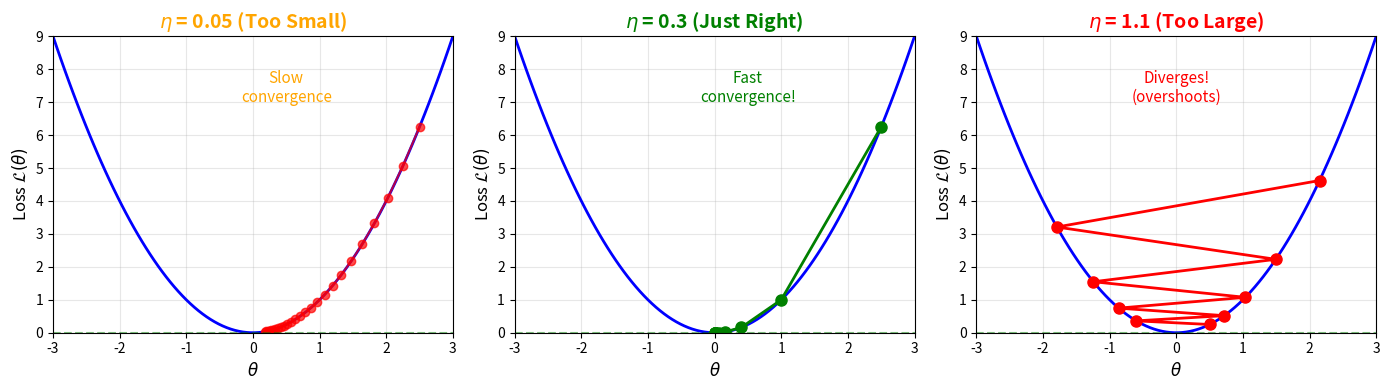

This chart was generated by the following Python code: (Note: this script raises an exception after producing the figure.)
import matplotlib.pyplot as plt
import numpy as np

fig, axes = plt.subplots(1, 3, figsize=(14, 4))

# Simple 1D loss function: L(theta) = theta^2
theta_range = np.linspace(-3, 3, 100)
loss = theta_range**2

# Simulate gradient descent with different learning rates
def gradient_descent_1d(start, lr, steps):
    path = [start]
    theta = start
    for _ in range(steps):
        grad = 2 * theta  # derivative of theta^2
        theta = theta - lr * grad
        path.append(theta)
        if abs(theta) > 10:  # Divergence check
            break
    return path

# Case 1: Too small (lr = 0.05)
ax1 = axes[0]
ax1.plot(theta_range, loss, 'b-', linewidth=2)
path1 = gradient_descent_1d(2.5, 0.05, 25)
loss_path1 = [t**2 for t in path1]
ax1.plot(path1, loss_path1, 'ro-', markersize=6, linewidth=1.5, alpha=0.7)
ax1.set_xlabel(r'$\theta$', fontsize=12)
ax1.set_ylabel(r'Loss $\mathcal{L}(\theta)$', fontsize=12)
ax1.set_title(r'$\eta$ = 0.05 (Too Small)', fontsize=14, fontweight='bold', color='orange')
ax1.set_xlim(-3, 3)
ax1.set_ylim(0, 9)
ax1.axhline(y=0, color='green', linestyle='--', alpha=0.5)
ax1.text(0.5, 7, 'Slow\nconvergence', fontsize=11, ha='center', color='orange')
ax1.grid(True, alpha=0.3)

# Case 2: Just right (lr = 0.3)
ax2 = axes[1]
ax2.plot(theta_range, loss, 'b-', linewidth=2)
path2 = gradient_descent_1d(2.5, 0.3, 10)
loss_path2 = [t**2 for t in path2]
ax2.plot(path2, loss_path2, 'go-', markersize=8, linewidth=2)
ax2.set_xlabel(r'$\theta$', fontsize=12)
ax2.set_ylabel(r'Loss $\mathcal{L}(\theta)$', fontsize=12)
ax2.set_title(r'$\eta$ = 0.3 (Just Right)', fontsize=14, fontweight='bold', color='green')
ax2.set_xlim(-3, 3)
ax2.set_ylim(0, 9)
ax2.axhline(y=0, color='green', linestyle='--', alpha=0.5)
ax2.text(0.5, 7, 'Fast\nconvergence!', fontsize=11, ha='center', color='green')
ax2.grid(True, alpha=0.3)

# Case 3: Too large (lr = 1.1)
ax3 = axes[2]
ax3.plot(theta_range, loss, 'b-', linewidth=2)
path3 = gradient_descent_1d(0.5, 1.1, 8)
loss_path3 = [min(t**2, 10) for t in path3]  # Cap for visualization
ax3.plot(path3[:len(loss_path3)], loss_path3, 'ro-', markersize=8, linewidth=2)
ax3.set_xlabel(r'$\theta$', fontsize=12)
ax3.set_ylabel(r'Loss $\mathcal{L}(\theta)$', fontsize=12)
ax3.set_title(r'$\eta$ = 1.1 (Too Large)', fontsize=14, fontweight='bold', color='red')
ax3.set_xlim(-3, 3)
ax3.set_ylim(0, 9)
ax3.axhline(y=0, color='green', linestyle='--', alpha=0.5)
ax3.text(0, 7, 'Diverges!\n(overshoots)', fontsize=11, ha='center', color='red')
ax3.grid(True, alpha=0.3)

plt.tight_layout()
plt.savefig('diagrams/learning_rate_comparison.png', dpi=150, bbox_inches='tight',
            facecolor='white', edgecolor='none')
print("Saved learning_rate_comparison.png")
